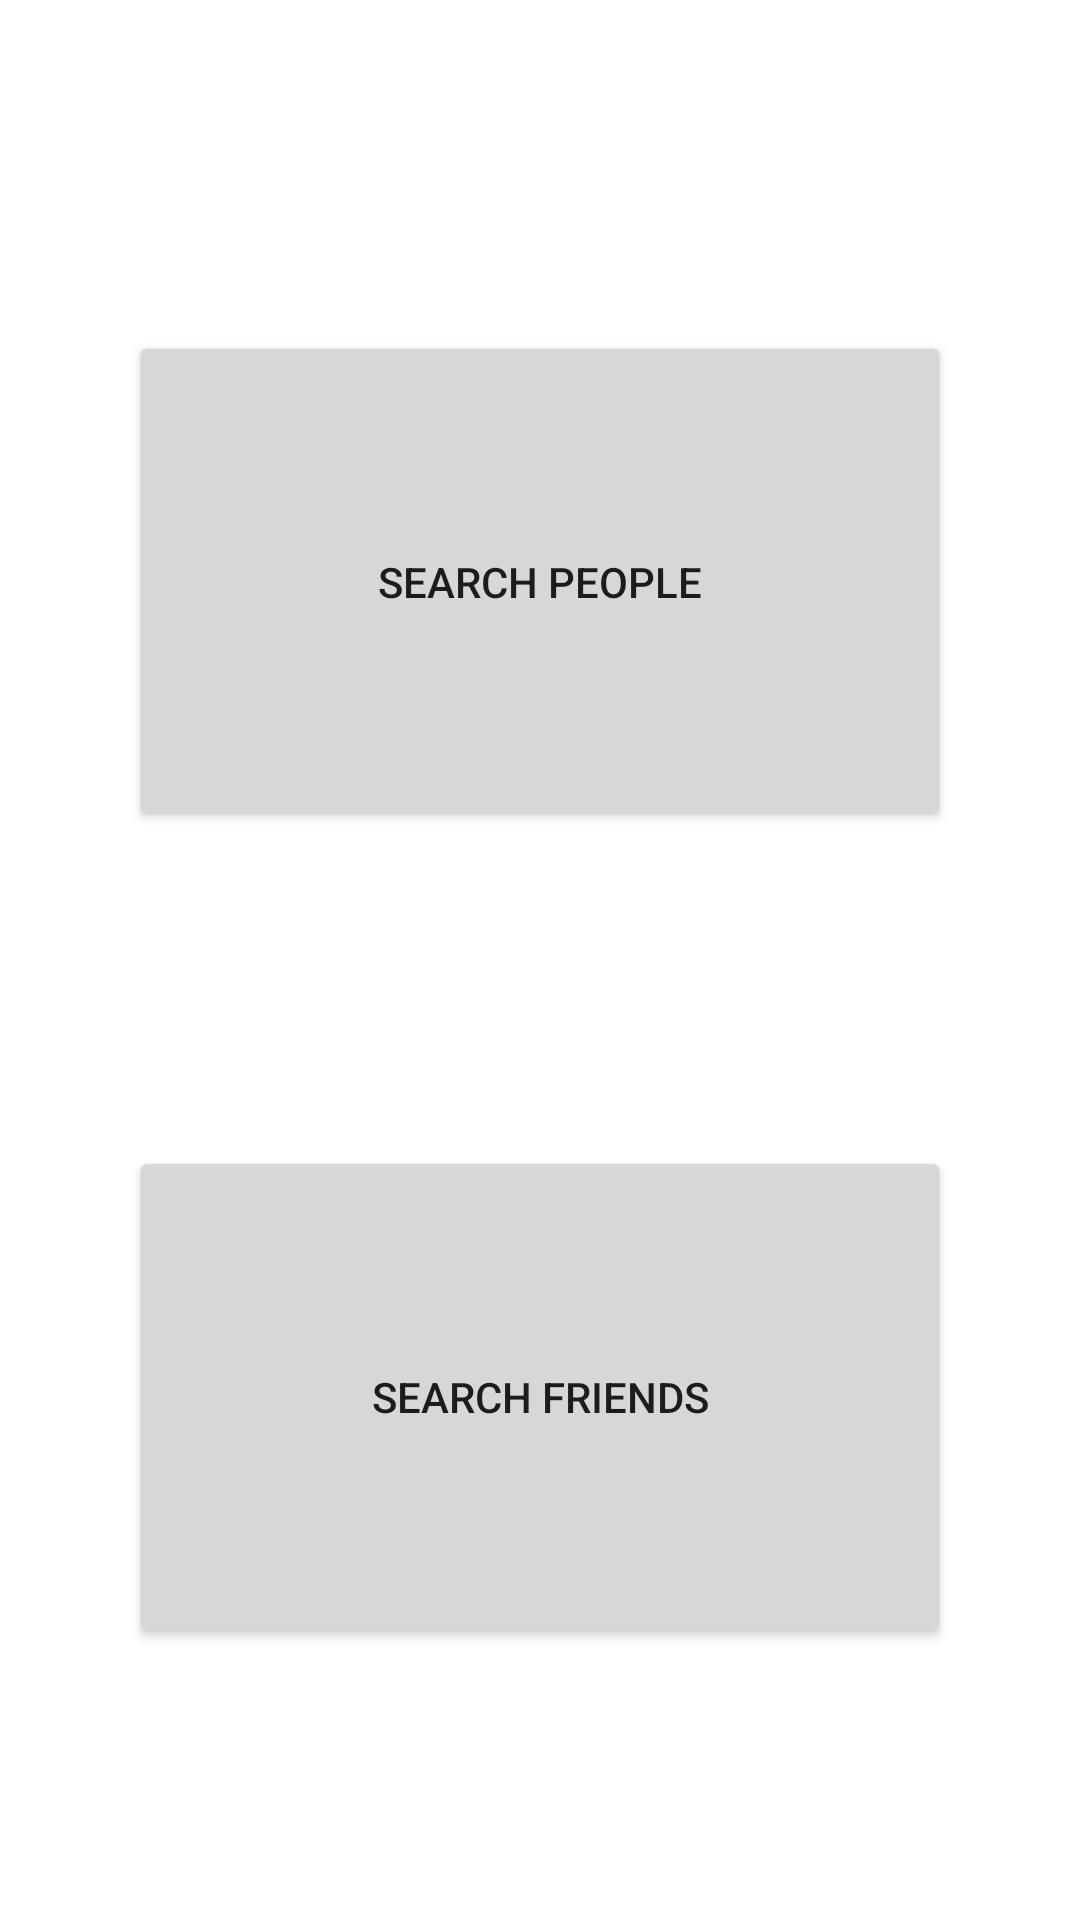

Layout XML and referenced resources for this Android screen:
<!-- AndroidManifest.xml: fallback theme Theme.MaterialComponents.DayNight.NoActionBar -->
<!-- res/layout/activity_friends_ntrading.xml -->
<LinearLayout xmlns:android="http://schemas.android.com/apk/res/android"
    xmlns:tools="http://schemas.android.com/tools" android:layout_width="match_parent"
    android:layout_height="match_parent" android:paddingLeft="@dimen/activity_horizontal_margin"
    android:paddingRight="@dimen/activity_horizontal_margin"
    android:paddingTop="@dimen/activity_vertical_margin"
    android:paddingBottom="@dimen/activity_vertical_margin"
    android:orientation="vertical"
    tools:context="cmput301t4.gameswap.Activities.FriendsNTradingActivity"
    android:weightSum="1"
   >

    <TextView
        android:layout_width="match_parent"
        android:layout_height="wrap_content"
        android:textAppearance="?android:attr/textAppearanceLarge"
        android:id="@+id/textView12"
        android:gravity="center"
        android:layout_gravity="center_horizontal"

        android:layout_weight="0.17" />

    <Button
        android:layout_width="274dp"
        android:layout_height="wrap_content"
        android:text="Search People"
        android:id="@+id/button3"
        android:layout_weight="0.25"
        android:layout_gravity="center_horizontal"

        android:onClick="searchPeopleButton" />

    <TextView
        android:layout_width="79dp"
        android:layout_height="wrap_content"
        android:id="@+id/textView16"
        android:layout_gravity="center_horizontal"
        android:layout_weight="0.18" />

    <Button
        android:layout_width="274dp"
        android:layout_height="wrap_content"
        android:text="Search Friends"
        android:id="@+id/button4"
        android:layout_gravity="center_horizontal"
        android:layout_weight="0.25"
        android:onClick="searchFriendButton" />

    <TextView
        android:layout_width="wrap_content"
        android:layout_height="wrap_content"
        android:id="@+id/textView17"
        android:layout_gravity="center_horizontal"
        android:layout_weight="0.08" />

</LinearLayout>
<!-- resources referenced by this layout -->
<resources>

</resources>
